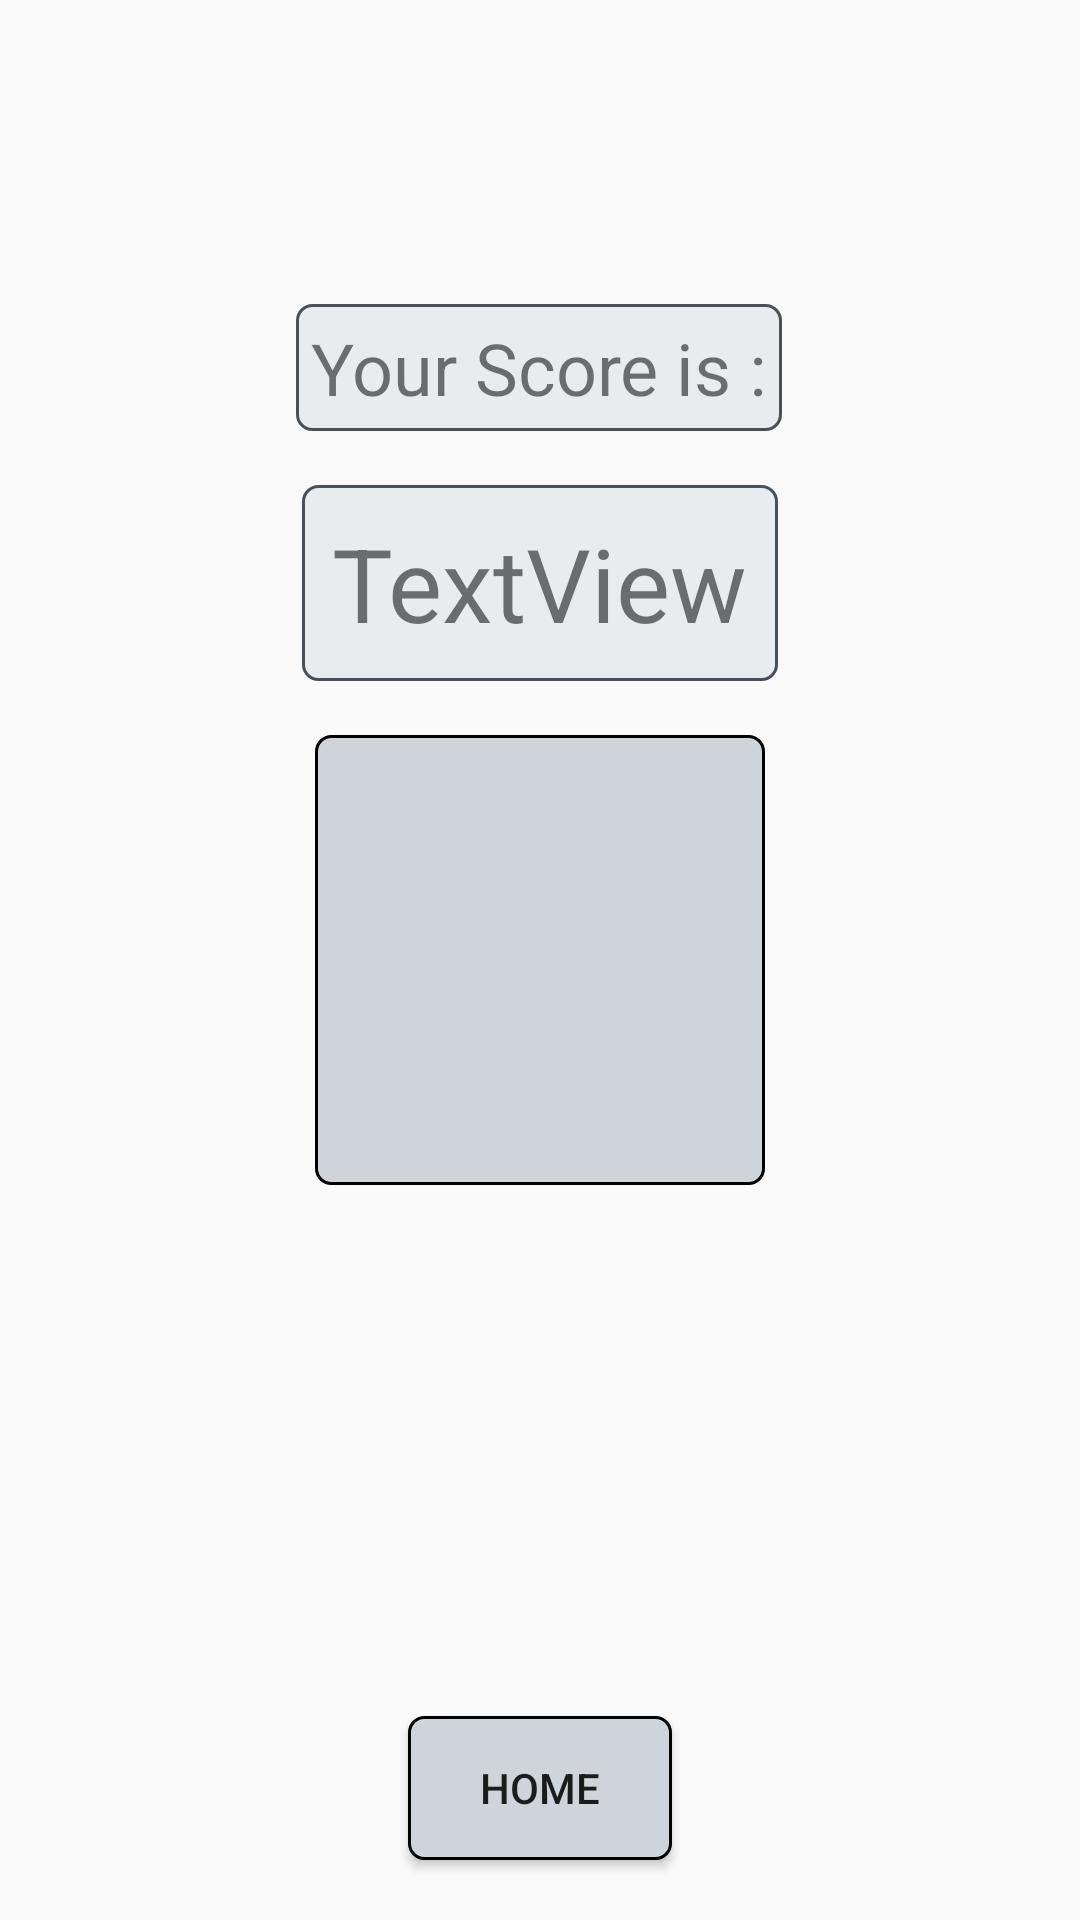

Android layout source for this screen:
<!-- AndroidManifest.xml: application theme Base.Theme.ClassConnect -->
<!-- res/layout/activity_quiz_score.xml -->
<?xml version="1.0" encoding="utf-8"?>
<androidx.constraintlayout.widget.ConstraintLayout xmlns:android="http://schemas.android.com/apk/res/android"
    xmlns:app="http://schemas.android.com/apk/res-auto"
    xmlns:tools="http://schemas.android.com/tools"
    android:id="@+id/main"
    android:layout_width="match_parent"
    android:layout_height="match_parent"
    tools:context=".Quiz.Quiz_Score">

    <TextView
        android:id="@+id/textView2"
        android:layout_width="wrap_content"
        android:layout_height="wrap_content"
        android:background="@drawable/question_background"
        android:padding="5dp"
        android:text="Your Score is :"
        android:textSize="24sp"
        app:layout_constraintBottom_toTopOf="@+id/imageView"
        app:layout_constraintEnd_toEndOf="parent"
        app:layout_constraintHorizontal_bias="0.498"
        app:layout_constraintStart_toStartOf="parent"
        app:layout_constraintTop_toTopOf="parent" />

    <ImageView
        android:id="@+id/imageView"
        android:layout_width="150dp"
        android:layout_height="150dp"
        app:layout_constraintBottom_toBottomOf="parent"
        app:layout_constraintEnd_toEndOf="parent"
        app:layout_constraintStart_toStartOf="parent"
        app:layout_constraintTop_toTopOf="parent"
        app:srcCompat="@drawable/btn_background" />

    <TextView
        android:id="@+id/score_score"
        android:layout_width="wrap_content"
        android:layout_height="wrap_content"
        android:background="@drawable/question_background"
        android:padding="10dp"
        android:text="TextView"
        android:textSize="34sp"
        app:layout_constraintBottom_toTopOf="@+id/imageView"
        app:layout_constraintEnd_toEndOf="parent"
        app:layout_constraintStart_toStartOf="parent"
        app:layout_constraintTop_toBottomOf="@+id/textView2" />

    <androidx.appcompat.widget.AppCompatButton
        android:id="@+id/home_quiz"
        android:layout_width="wrap_content"
        android:layout_height="wrap_content"
        android:layout_marginBottom="20dp"
        android:background="@drawable/btn_background"
        android:text="Home"
        app:layout_constraintBottom_toBottomOf="parent"
        app:layout_constraintEnd_toEndOf="parent"
        app:layout_constraintStart_toStartOf="parent" />

</androidx.constraintlayout.widget.ConstraintLayout>
<!-- resources referenced by this layout -->
<resources>
  <!-- drawable btn_background (drawable) -->
  <?xml version="1.0" encoding="utf-8"?>
  <shape xmlns:android="http://schemas.android.com/apk/res/android">
  <corners android:radius="5dp"/>
      <solid android:color="#ced4da" />
      <stroke android:color="@color/black" android:width="1dp"/>
  </shape>
  <!-- drawable question_background (drawable) -->
  <?xml version="1.0" encoding="utf-8"?>
  <shape xmlns:android="http://schemas.android.com/apk/res/android">
  
      <stroke android:color="#495057" android:width="1dp" />
      <corners android:radius="5dp"/>
      <solid android:color="#e9ecef"/>
  </shape>
  <style name="Base.Theme.ClassConnect" parent="Theme.AppCompat.DayNight.NoActionBar">
          
          
      </style>
  <!-- not gathered from this repository: default colours our renderer supplied (Android Studio template values) -->
  <color name="black">#FF000000</color>
</resources>
